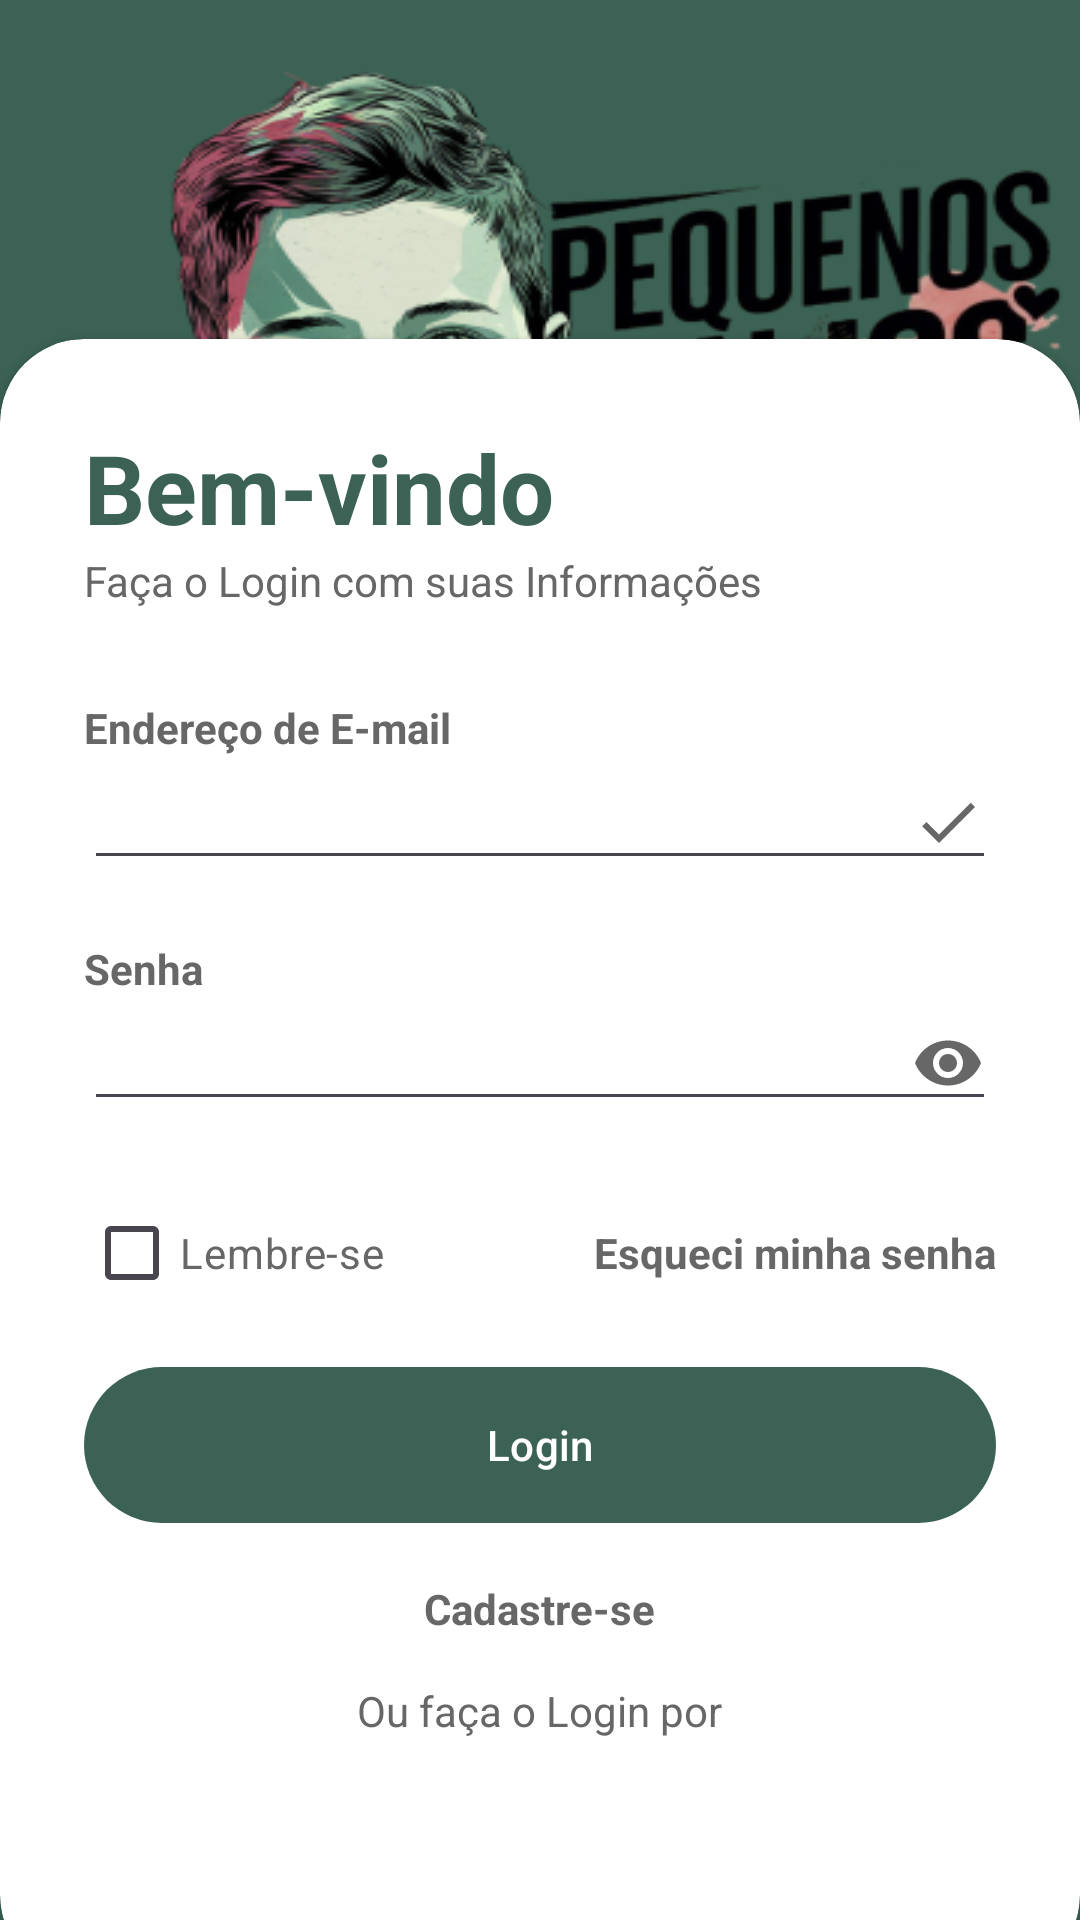

This screen was rendered from an Android layout file. Write that file and the resources it references.
<!-- AndroidManifest.xml: application theme Theme.Projeto_App_Developer_finalversion -->
<!-- res/layout/activity_main.xml -->
<?xml version="1.0" encoding="utf-8"?>
<androidx.constraintlayout.widget.ConstraintLayout
    xmlns:android="http://schemas.android.com/apk/res/android"
    xmlns:app="http://schemas.android.com/apk/res-auto"
    xmlns:tools="http://schemas.android.com/tools"
    android:layout_width="match_parent"
    android:layout_height="match_parent"
    android:background="@drawable/fundo_login"
    tools:context=".MainActivity"
    android:id="@+id/main">


    <androidx.cardview.widget.CardView
        android:layout_width="match_parent"
        android:layout_height="wrap_content"
        app:cardCornerRadius="28dp"
        android:layout_marginBottom="-20dp"
        app:layout_constraintBottom_toBottomOf="parent"
        app:layout_constraintStart_toStartOf="parent"
        app:layout_constraintEnd_toEndOf="parent"
        android:id="@+id/card_view">

        <LinearLayout
            android:layout_width="match_parent"
            android:layout_height="wrap_content"
            android:orientation="vertical"
            android:padding="28dp">

            <TextView
                android:layout_width="wrap_content"
                android:layout_height="wrap_content"
                android:text="Bem-vindo"
                android:textColor="@color/primary"
                android:textSize="32sp"
                android:textStyle="bold" />

            <TextView
                android:layout_width="wrap_content"
                android:layout_height="wrap_content"
                android:text="Faça o Login com suas Informações"
                android:textColor="@color/font_color" />

            <TextView
                android:layout_width="wrap_content"
                android:layout_height="wrap_content"
                android:layout_marginTop="30dp"
                android:text="Endereço de E-mail"
                android:textColor="@color/font_color"
                android:textStyle="bold" />

            <EditText
                android:id="@+id/edit_email"
                android:layout_width="match_parent"
                android:layout_height="wrap_content"
                android:inputType="textEmailAddress"
                android:drawableEnd="@drawable/done_icon"
                android:contentDescription="Campo de e-mail" />

            <TextView
                android:layout_width="wrap_content"
                android:layout_height="wrap_content"
                android:layout_marginTop="20dp"
                android:text="Senha"
                android:textColor="@color/font_color"
                android:textStyle="bold" />

            <EditText
                android:id="@+id/edit_password"
                android:layout_width="match_parent"
                android:layout_height="wrap_content"
                android:inputType="textPassword"
                android:drawableEnd="@drawable/password_icon"
                android:contentDescription="Campo de senha" />

            <RelativeLayout
                android:layout_width="match_parent"
                android:layout_height="wrap_content"
                android:layout_marginTop="20dp">

                <CheckBox
                    android:id="@+id/checkBoxRemember"
                    android:layout_width="wrap_content"
                    android:layout_height="wrap_content"
                    android:text="Lembre-se"
                    android:textColor="@color/font_color" />

                <TextView
                    android:id="@+id/textViewEsqueciSenha"
                    android:layout_width="wrap_content"
                    android:layout_height="wrap_content"
                    android:layout_alignParentEnd="true"
                    android:layout_centerVertical="true"
                    android:text="Esqueci minha senha"
                    android:textColor="@color/font_color"
                    android:textStyle="bold"/>


            </RelativeLayout>

            <com.google.android.material.button.MaterialButton
                android:id="@+id/btnLogin"
                android:layout_width="match_parent"
                android:layout_height="60dp"
                android:layout_marginTop="10dp"
                android:text="Login"
                android:textColor="@color/white"
                app:backgroundTint="@color/primary"
                app:cornerRadius="32dp" />

            <TextView
                android:id="@+id/textViewCadastrar"
                android:layout_width="wrap_content"
                android:layout_height="wrap_content"
                android:layout_marginTop="15dp"
                android:text="Cadastre-se"
                android:textColor="@color/font_color"
                android:layout_gravity="center"
                android:textStyle="bold"/>


            <TextView
                android:layout_width="wrap_content"
                android:layout_height="wrap_content"
                android:layout_marginTop="15dp"
                android:text="Ou faça o Login por"
                android:textColor="@color/font_color"
                android:layout_gravity="center" />

            <LinearLayout
                android:layout_width="match_parent"
                android:layout_height="wrap_content"
                android:orientation="horizontal"
                android:gravity="center"
                android:layout_marginTop="12dp">

                <ImageView
                    android:layout_width="40dp"
                    android:layout_height="40dp"
                    android:background="@drawable/google_icon"
                    android:contentDescription="Login com Google"/>


            </LinearLayout>

        </LinearLayout>

    </androidx.cardview.widget.CardView>

</androidx.constraintlayout.widget.ConstraintLayout>
<!-- resources referenced by this layout -->
<resources>
  <color name="font_color">#676767</color>
  <color name="primary">#3B6254</color>
  <color name="white">#FFFFFFFF</color>
  <!-- drawable done_icon (drawable) -->
  <vector xmlns:android="http://schemas.android.com/apk/res/android" android:height="24dp" android:tint="#676767" android:viewportHeight="24" android:viewportWidth="24" android:width="24dp">
        
      <path android:fillColor="@android:color/white" android:pathData="M9,16.2L4.8,12l-1.4,1.4L9,19 21,7l-1.4,-1.4L9,16.2z"/>
      
  </vector>
  <!-- drawable fundo_login: png bitmap (drawable, 150793 bytes) -->
  <!-- drawable password_icon (drawable) -->
  <vector xmlns:android="http://schemas.android.com/apk/res/android" android:height="24dp" android:tint="#676767" android:viewportHeight="24" android:viewportWidth="24" android:width="24dp">
        
      <path android:fillColor="@android:color/white" android:pathData="M12,4.5C7,4.5 2.73,7.61 1,12c1.73,4.39 6,7.5 11,7.5s9.27,-3.11 11,-7.5c-1.73,-4.39 -6,-7.5 -11,-7.5zM12,17c-2.76,0 -5,-2.24 -5,-5s2.24,-5 5,-5 5,2.24 5,5 -2.24,5 -5,5zM12,9c-1.66,0 -3,1.34 -3,3s1.34,3 3,3 3,-1.34 3,-3 -1.34,-3 -3,-3z"/>
      
  </vector>
  <style name="Theme.Projeto_App_Developer_finalversion" parent="Base.Theme.Projeto_App_Developer_finalversion" />
  <style name="Base.Theme.Projeto_App_Developer_finalversion" parent="Theme.Material3.DayNight.NoActionBar">
          
          
      </style>
</resources>
